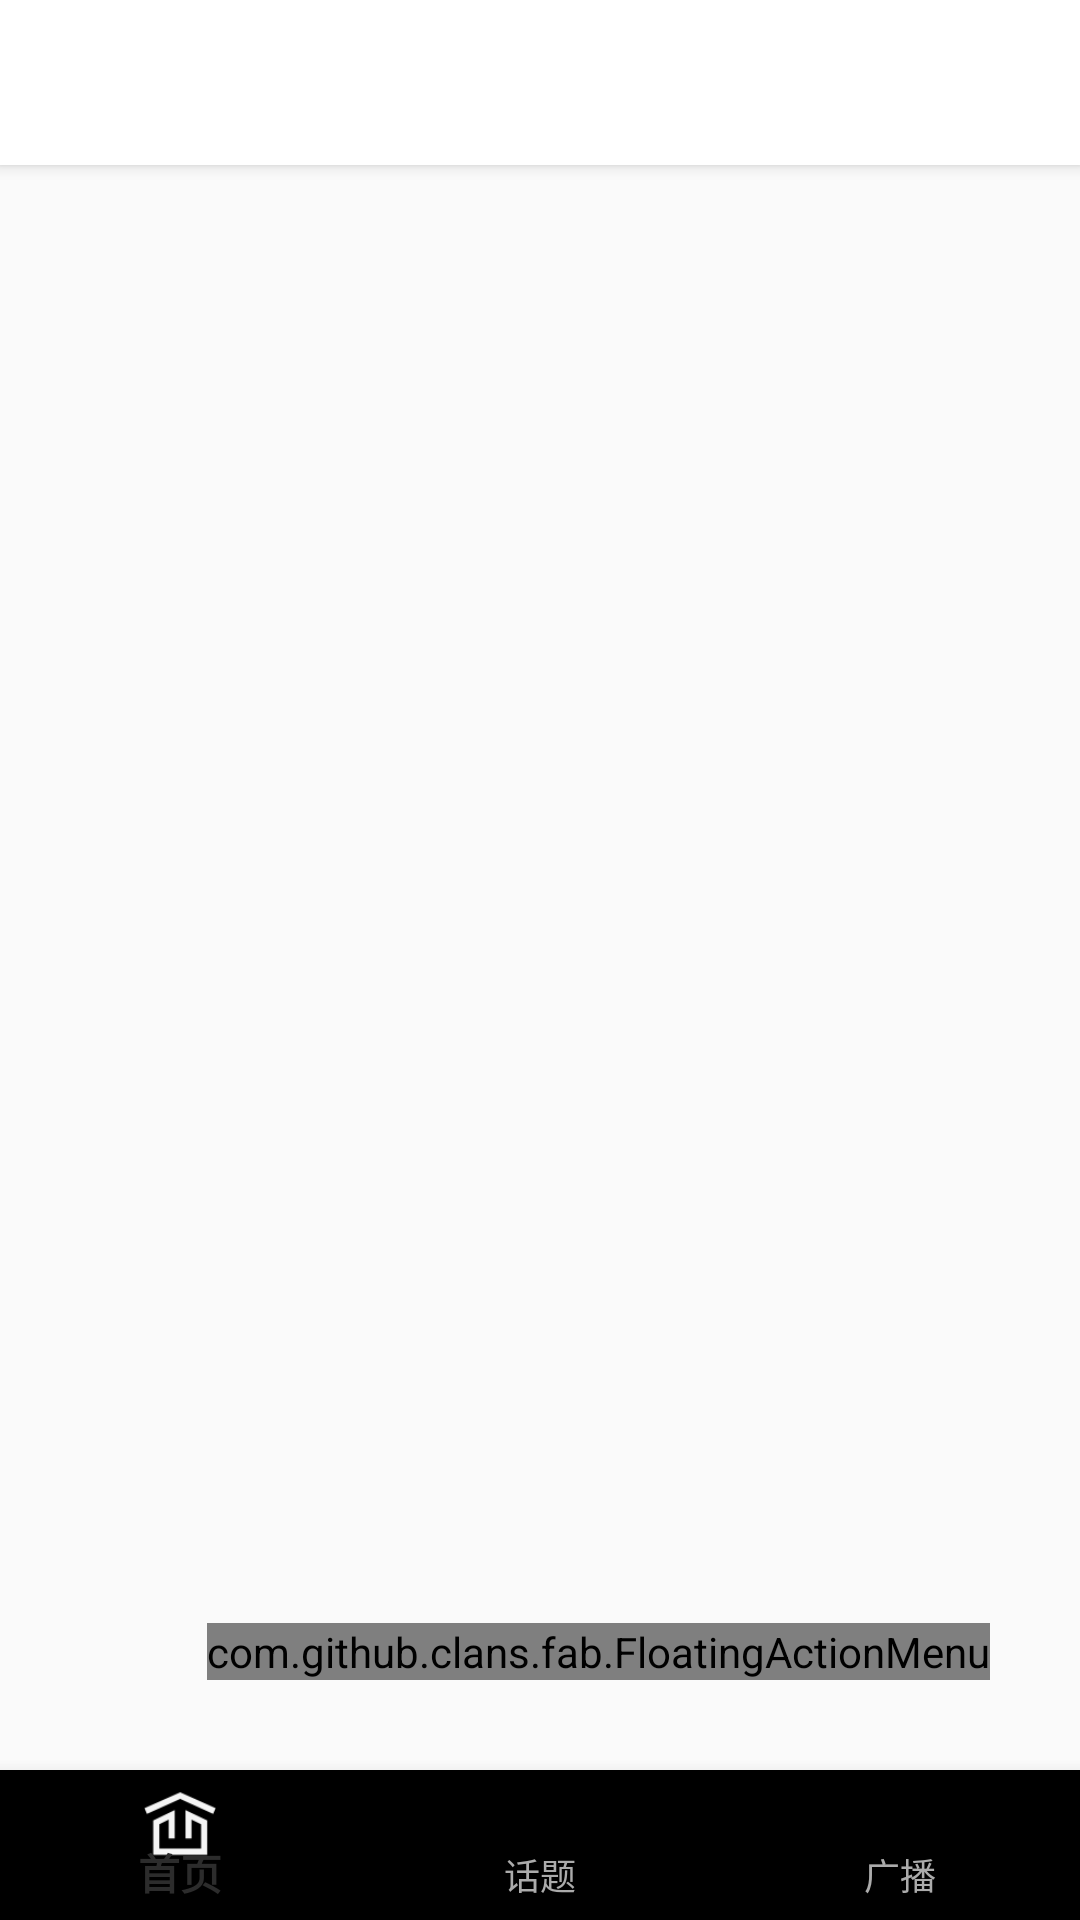

Here is an Android app screen rendered from its layout file. Give the layout XML and the strings, colors and styles it references.
<!-- AndroidManifest.xml: application theme Theme.AppCompat.Light.NoActionBar -->
<!-- res/layout/toolbar_layout.xml -->
<?xml version="1.0" encoding="utf-8"?>
<RelativeLayout xmlns:android="http://schemas.android.com/apk/res/android"
    xmlns:app="http://schemas.android.com/apk/res-auto"
    android:layout_width="match_parent"
    android:layout_height="match_parent"
    xmlns:fab="http://schemas.android.com/tools">

    <android.support.v7.widget.Toolbar
        android:id="@+id/toolbar"
        android:layout_width="match_parent"
        android:layout_height="55dp"
        android:background="@color/white"
        android:elevation="3dp"
        app:contentInsetStart="0dp">
    </android.support.v7.widget.Toolbar>

    <android.support.v4.view.ViewPager
        android:layout_width="match_parent"
        android:layout_height="match_parent"
        android:id="@+id/fl_content_ral"
        android:layout_below="@+id/toolbar"
        android:layout_above="@+id/nav_bottom">

    </android.support.v4.view.ViewPager>

    <com.github.clans.fab.FloatingActionMenu
        android:id="@+id/float_menu"
        android:layout_width="wrap_content"
        android:layout_height="wrap_content"
        android:layout_alignParentRight="true"
        fab:menu_fab_size="normal"
        fab:menu_showShadow="true"
        fab:menu_shadowColor="#66000000"
        fab:menu_shadowRadius="4dp"
        fab:menu_shadowXOffset="1dp"
        fab:menu_shadowYOffset="3dp"
        fab:menu_colorNormal="#fff"
        fab:menu_colorPressed="#66ffffff"
        fab:menu_colorRipple="#99FFFFFF"
        fab:menu_animationDelayPerItem="50"
        fab:menu_icon="@drawable/fab_add"
        fab:menu_buttonSpacing="0dp"
        fab:menu_labels_margin="0dp"
        fab:menu_labels_showAnimation="@anim/fab_slide_in_from_right"
        fab:menu_labels_hideAnimation="@anim/fab_slide_out_to_right"
        fab:menu_labels_paddingTop="4dp"
        fab:menu_labels_paddingRight="8dp"
        fab:menu_labels_paddingBottom="4dp"
        fab:menu_labels_paddingLeft="8dp"
        fab:menu_labels_padding="8dp"
        fab:menu_labels_textColor="#4f4f4f"
        fab:menu_labels_textSize="14sp"
        fab:menu_labels_cornerRadius="3dp"
        fab:menu_labels_colorNormal="#333333"
        fab:menu_labels_colorPressed="#444444"
        fab:menu_labels_colorRipple="#66FFFFFF"
        fab:menu_labels_showShadow="true"
        fab:menu_labels_singleLine="false"
        fab:menu_labels_ellipsize="none"
        fab:menu_labels_maxLines="-1"
        fab:menu_labels_style="@style/YourCustomLabelsStyle"
        fab:menu_labels_position="left"
        fab:menu_openDirection="up"
        android:layout_above="@+id/nav_bottom"
        android:layout_margin="30dp"
        fab:menu_backgroundColor="@android:color/transparent"
        fab:menu_fab_show_animation="@anim/my_show_animation"
        fab:menu_fab_hide_animation="@anim/my_hide_animation">

        <com.github.clans.fab.FloatingActionButton
            android:id="@+id/menu_item"
            android:layout_width="wrap_content"
            android:layout_height="wrap_content"
            android:src="@mipmap/edit"
            fab:fab_size="mini"
            fab:fab_label="Menu item 1" />
        <com.github.clans.fab.FloatingActionButton
            android:id="@+id/menu_teo"
            android:layout_width="wrap_content"
            android:layout_height="wrap_content"
            android:src="@mipmap/edit"
            fab:fab_size="mini"
            fab:fab_label="Menu item 1" />
        <com.github.clans.fab.FloatingActionButton
            android:id="@+id/menu_da"
            android:layout_width="wrap_content"
            android:layout_height="wrap_content"
            android:src="@mipmap/edit"
            fab:fab_size="mini"
            fab:fab_label="Menu item 1" />
        <com.github.clans.fab.FloatingActionButton
            android:id="@+id/menu_gd"
            android:layout_width="wrap_content"
            android:layout_height="wrap_content"
            android:src="@mipmap/edit"
            fab:fab_size="mini"
            fab:fab_label="Menu item 1" />

    </com.github.clans.fab.FloatingActionMenu>

    <android.support.design.widget.BottomNavigationView
        android:id="@+id/nav_bottom"
        android:layout_width="match_parent"
        android:layout_height="50dp"
        android:layout_alignParentBottom="true"
        app:itemTextColor="@color/vt_main"
        app:menu="@menu/nav_bottom_item"
        />
</RelativeLayout>
<!-- resources referenced by this layout -->
<resources>
  <color name="white">#ffffff</color>
  <!-- mipmap edit: png bitmap (mipmap-hdpi, 432 bytes) -->
</resources>
